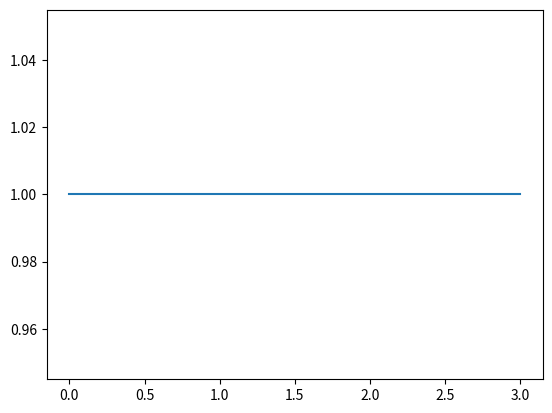

Write Python code to recreate this figure.
'''
1) FLip a coin (heads or tails)
2) Count the amount of times it lands on heads
3) Separate the amount of coin flips by how many times you land on heads
4) Put it in a graph
'''
import random
import collections as c
import matplotlib.pyplot as pyp

i = 0
j = 0
# with counter
while i<1000:
	data = []
	for x in range(10):
		coin = random.randint(1,2)
		if coin is 1:
			data.append(coin)
	print(c.Counter(data))
	i += 1

pyp.plot(data)
pyp.show()

# without counter
# while j<10:
# 	data = [] # data of coin flips
# 	dataHead = [] # data of "heads" amount
# 	dataNum = [] # data of of how many heads in numbers
# 	for x in range(10):
# 		coin = random.randint(1,2)
# 		if coin is 1:
# 			coin == "Heads"
# 			data.append(coin)
# 			dataHead.append(coin)
# 		elif coin is 2:
# 			coin == "Tails"
# 			data.append(coin)
# 	dataNum.append(len(dataHead))
# 	# print(data)
# 	print(dataNum)
# 	j += 1